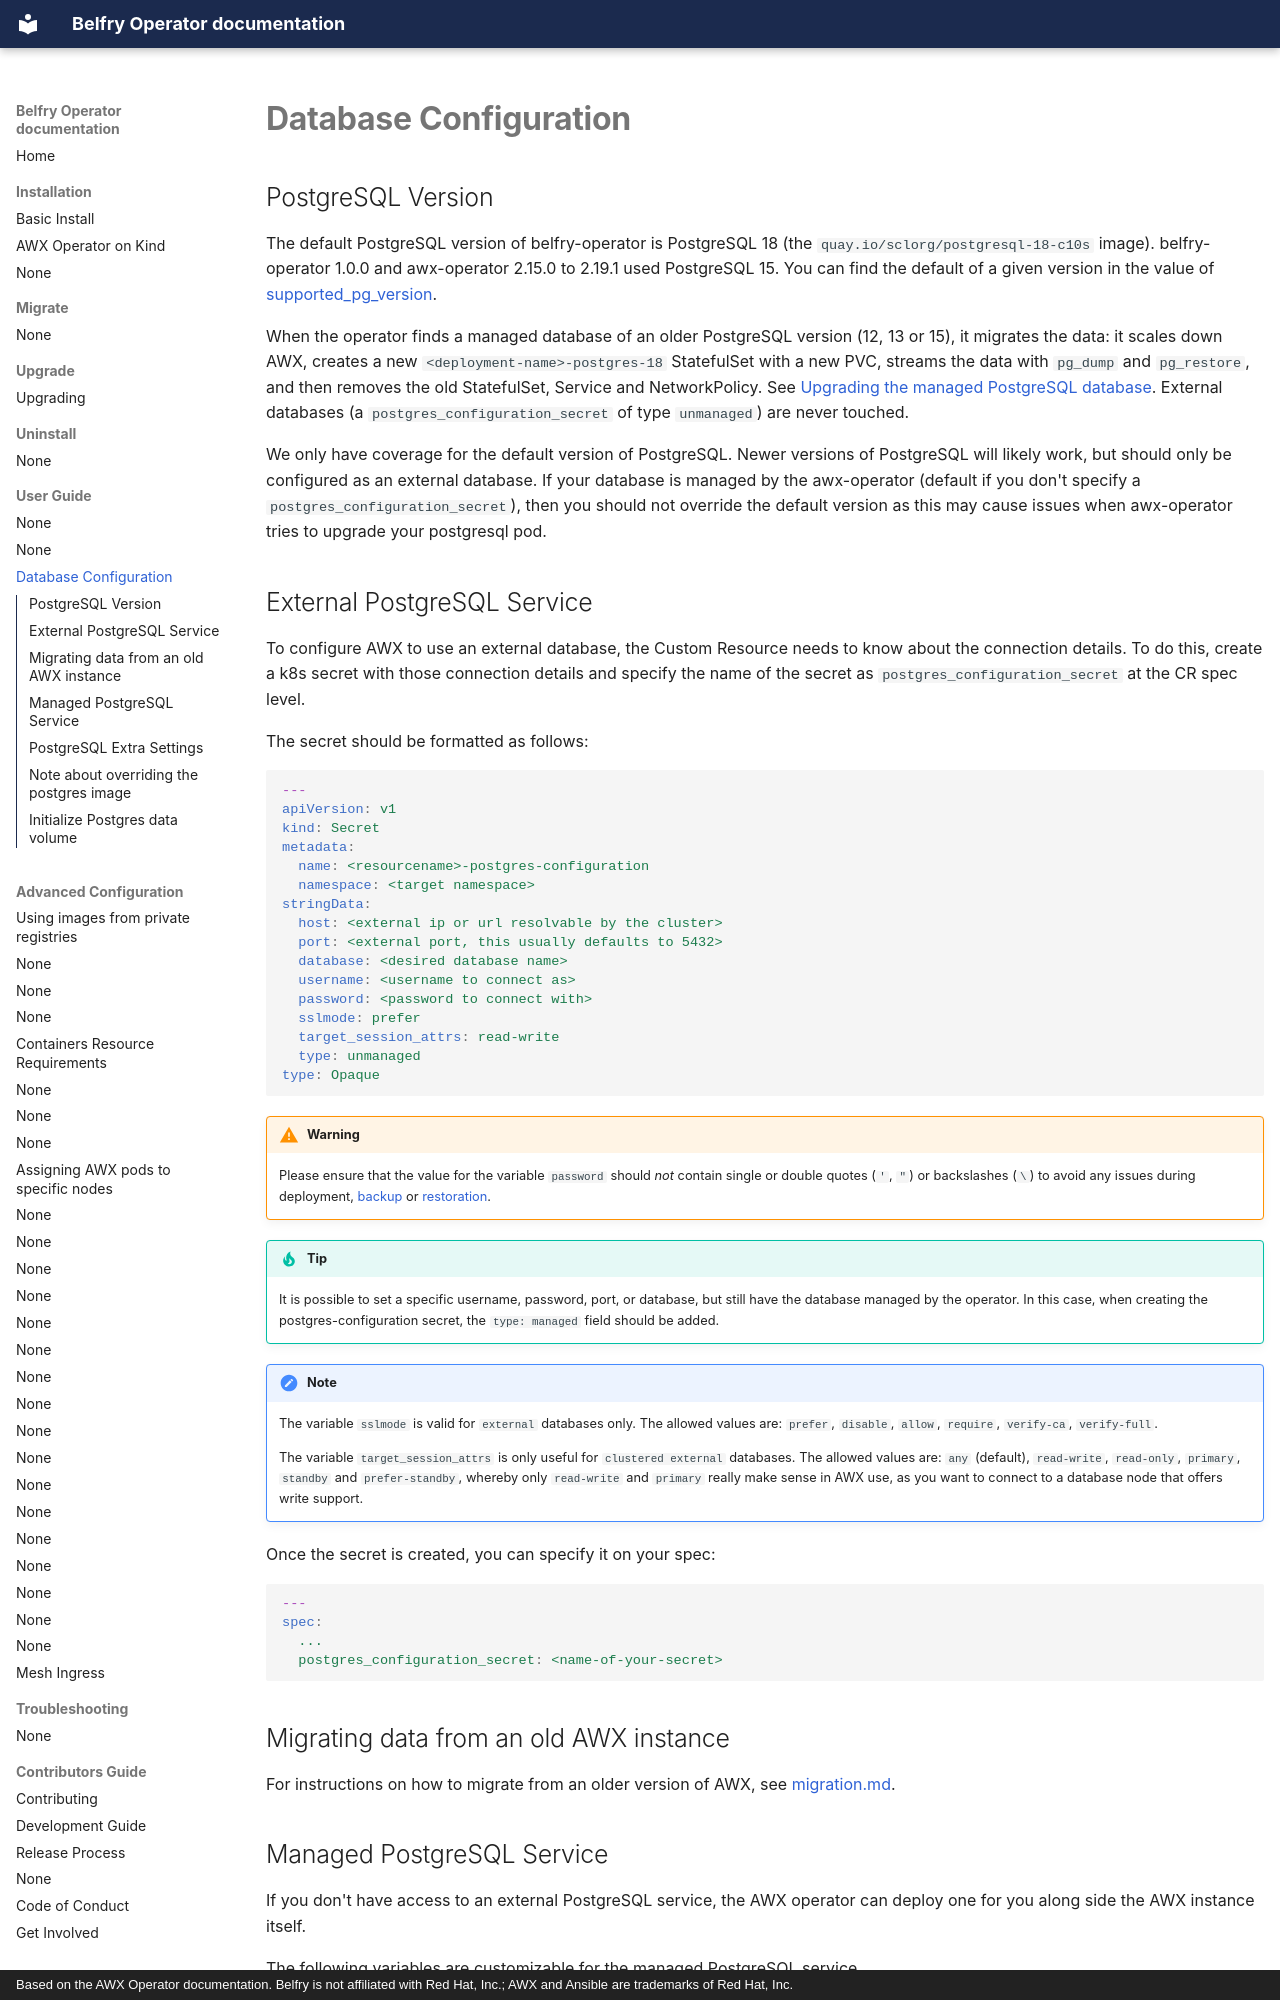

repository: belfry-project/belfry-operator · page: user-guide/database-configuration.html · generator: mkdocs · copyright: Based on the AWX Operator documentation. Belfry is not affiliated with Red Hat, Inc.; AWX and Ansible are trademarks of Red Hat, Inc.

# Database Configuration

## PostgreSQL Version

The default PostgreSQL version of belfry-operator is PostgreSQL 18 (the `quay.io/sclorg/postgresql-18-c10s` image). belfry-operator 1.0.0 and awx-operator 2.15.0 to 2.19.1 used PostgreSQL 15. You can find the default of a given version in the value of [supported_pg_version](https://github.com/belfry-project/belfry-operator/blob/main/roles/installer/vars/main.yml).

When the operator finds a managed database of an older PostgreSQL version (12, 13 or 15), it migrates the data: it scales down AWX, creates a new `<deployment-name>-postgres-18` StatefulSet with a new PVC, streams the data with `pg_dump` and `pg_restore`, and then removes the old StatefulSet, Service and NetworkPolicy. See [Upgrading the managed PostgreSQL database](../upgrade/upgrading.md#upgrading-the-managed-postgresql-database). External databases (a `postgres_configuration_secret` of type `unmanaged`) are never touched.

We only have coverage for the default version of PostgreSQL. Newer versions of PostgreSQL will likely work, but should only be configured as an external database. If your database is managed by the awx-operator (default if you don't specify a `postgres_configuration_secret`), then you should not override the default version as this may cause issues when awx-operator tries to upgrade your postgresql pod.

## External PostgreSQL Service

To configure AWX to use an external database, the Custom Resource needs to know about the connection details. To do this, create a k8s secret with those connection details and specify the name of the secret as `postgres_configuration_secret` at the CR spec level.

The secret should be formatted as follows:

```yaml
---
apiVersion: v1
kind: Secret
metadata:
  name: <resourcename>-postgres-configuration
  namespace: <target namespace>
stringData:
  host: <external ip or url resolvable by the cluster>
  port: <external port, this usually defaults to 5432>
  database: <desired database name>
  username: <username to connect as>
  password: <password to connect with>
  sslmode: prefer
  target_session_attrs: read-write
  type: unmanaged
type: Opaque
```

!!! warning
    Please ensure that the value for the variable `password` should _not_ contain single or double quotes (`'`, `"`) or backslashes (`\`) to avoid any issues during deployment, [backup](https://github.com/belfry-project/belfry-operator/tree/main/roles/backup) or [restoration](https://github.com/belfry-project/belfry-operator/tree/main/roles/restore).

!!! tip
    It is possible to set a specific username, password, port, or database, but still have the database managed by the operator. In this case, when creating the postgres-configuration secret, the `type: managed` field should be added.

!!! note
    The variable `sslmode` is valid for `external` databases only. The allowed values are: `prefer`, `disable`, `allow`, `require`, `verify-ca`, `verify-full`.

    The variable `target_session_attrs` is only useful for `clustered external` databases. The allowed values are: `any` (default), `read-write`, `read-only`, `primary`, `standby` and `prefer-standby`, whereby only `read-write` and `primary` really make sense in AWX use, as you want to connect to a database node that offers write support.

Once the secret is created, you can specify it on your spec:

```yaml
---
spec:
  ...
  postgres_configuration_secret: <name-of-your-secret>
```

## Migrating data from an old AWX instance

For instructions on how to migrate from an older version of AWX, see [migration.md](../migration/migration.md).
